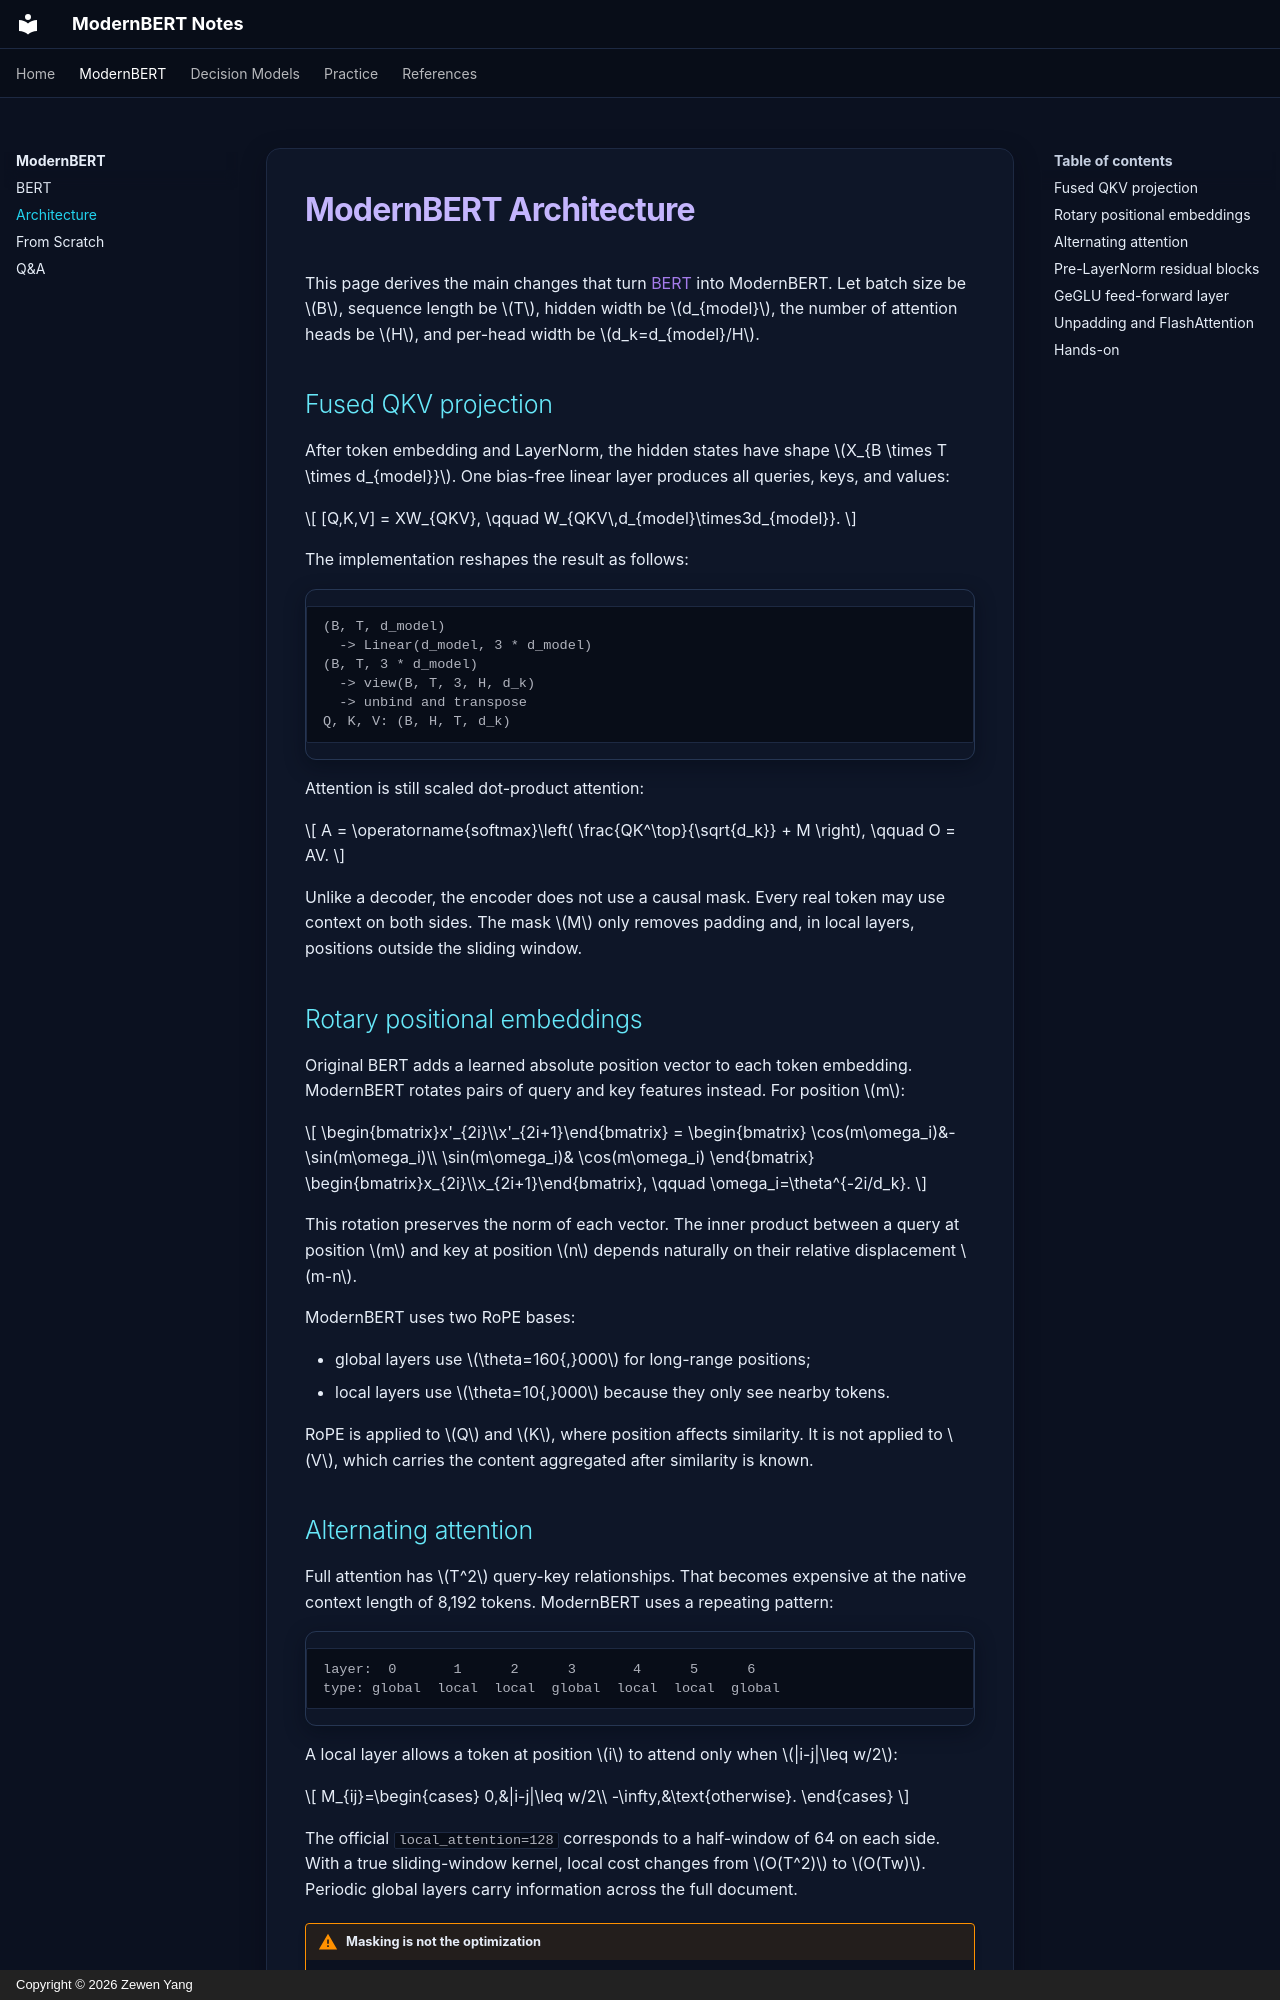

repository: Alwin-Yang/ModernBERT-Notes · page: modernbert/architecture/index.html · generator: mkdocs · copyright: Copyright © 2026 Zewen Yang

# ModernBERT Architecture

This page derives the main changes that turn [BERT](bert.md) into ModernBERT. Let batch
size be $B$, sequence length be $T$, hidden width be $d_{model}$, the number of
attention heads be $H$, and per-head width be $d_k=d_{model}/H$.

## Fused QKV projection

After token embedding and LayerNorm, the hidden states have shape
$X_{B \times T \times d_{model}}$. One bias-free linear layer produces all
queries, keys, and values:

$$
[Q,K,V] = XW_{QKV}, \qquad
W_{QKV\,d_{model}\times3d_{model}}.
$$

The implementation reshapes the result as follows:

```text
(B, T, d_model)
  -> Linear(d_model, 3 * d_model)
(B, T, 3 * d_model)
  -> view(B, T, 3, H, d_k)
  -> unbind and transpose
Q, K, V: (B, H, T, d_k)
```

Attention is still scaled dot-product attention:

$$
A = \operatorname{softmax}\left(
  \frac{QK^\top}{\sqrt{d_k}} + M
\right), \qquad O = AV.
$$

Unlike a decoder, the encoder does not use a causal mask. Every real token may
use context on both sides. The mask $M$ only removes padding and, in local
layers, positions outside the sliding window.

## Rotary positional embeddings

Original BERT adds a learned absolute position vector to each token embedding.
ModernBERT rotates pairs of query and key features instead. For position $m$:

$$
\begin{bmatrix}x'_{2i}\\x'_{2i+1}\end{bmatrix}
=
\begin{bmatrix}
\cos(m\omega_i)&-\sin(m\omega_i)\\
\sin(m\omega_i)& \cos(m\omega_i)
\end{bmatrix}
\begin{bmatrix}x_{2i}\\x_{2i+1}\end{bmatrix},
\qquad \omega_i=\theta^{-2i/d_k}.
$$

This rotation preserves the norm of each vector. The inner product between a
query at position $m$ and key at position $n$ depends naturally on their
relative displacement $m-n$.

ModernBERT uses two RoPE bases:

- global layers use $\theta=160{,}000$ for long-range positions;
- local layers use $\theta=10{,}000$ because they only see nearby tokens.

RoPE is applied to $Q$ and $K$, where position affects similarity. It is not
applied to $V$, which carries the content aggregated after similarity is known.
